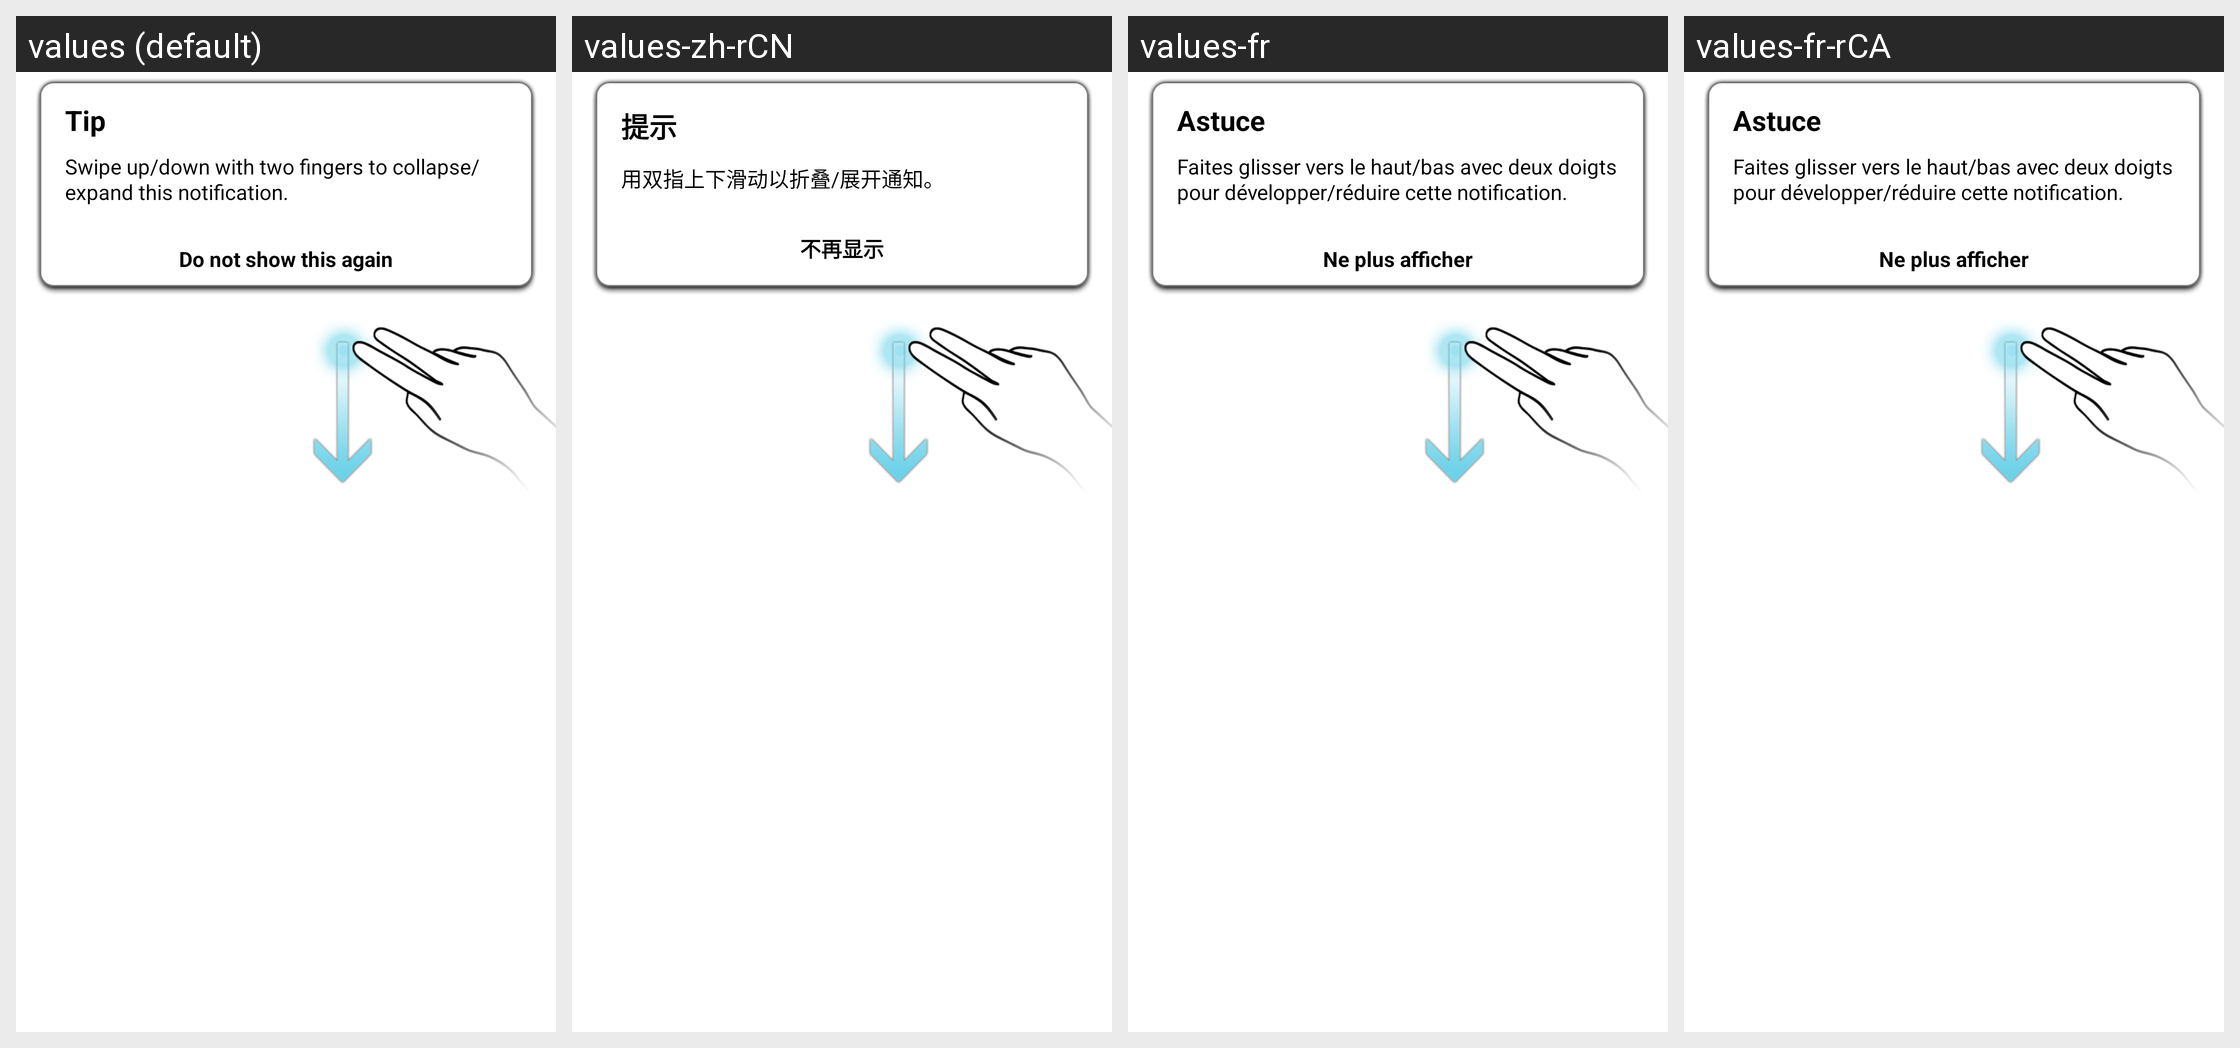

The Android screen above is rendered under several locales of the same app. Produce the string resources it draws, with the default and per-locale values.
Android screen res/layout/expandable_notification_guide.xml rendered under 4 locales, left to right: values (default), values-zh-rCN, values-fr, values-fr-rCA. Device: Nexus 5 (rendered at 1080×1920; each locale shown at half size, 540×960, under a caption strip naming it); theme Theme.MaterialComponents.DayNight.NoActionBar.
Other locales in the repository, not shown: values-en-rUS, values-es, values-es-rMX, values-fl, values-ko, values-zh-rTW.
Strings drawn on this screen, with the default value and each locale's value (text and hints the layout hard-codes, and strings that could not be matched under every locale, appear in the picture but are not listed):

sp_tip_NORMAL
  values: Tip
  values-zh-rCN: 提示
  values-fr: Astuce
  values-fr-rCA: Astuce

expandable_notification_guide_text
  values: Swipe up/down with two fingers to collapse/expand this notification.
  values-zh-rCN: 用双指上下滑动以折叠/展开通知。
  values-fr: Faites glisser vers le haut/bas avec deux doigts pour développer/réduire cette notification.
  values-fr-rCA: Faites glisser vers le haut/bas avec deux doigts pour développer/réduire cette notification.

sp_do_not_show_again_NORMAL
  values: Do not show this again
  values-zh-rCN: 不再显示
  values-fr: Ne plus afficher
  values-fr-rCA: Ne plus afficher
